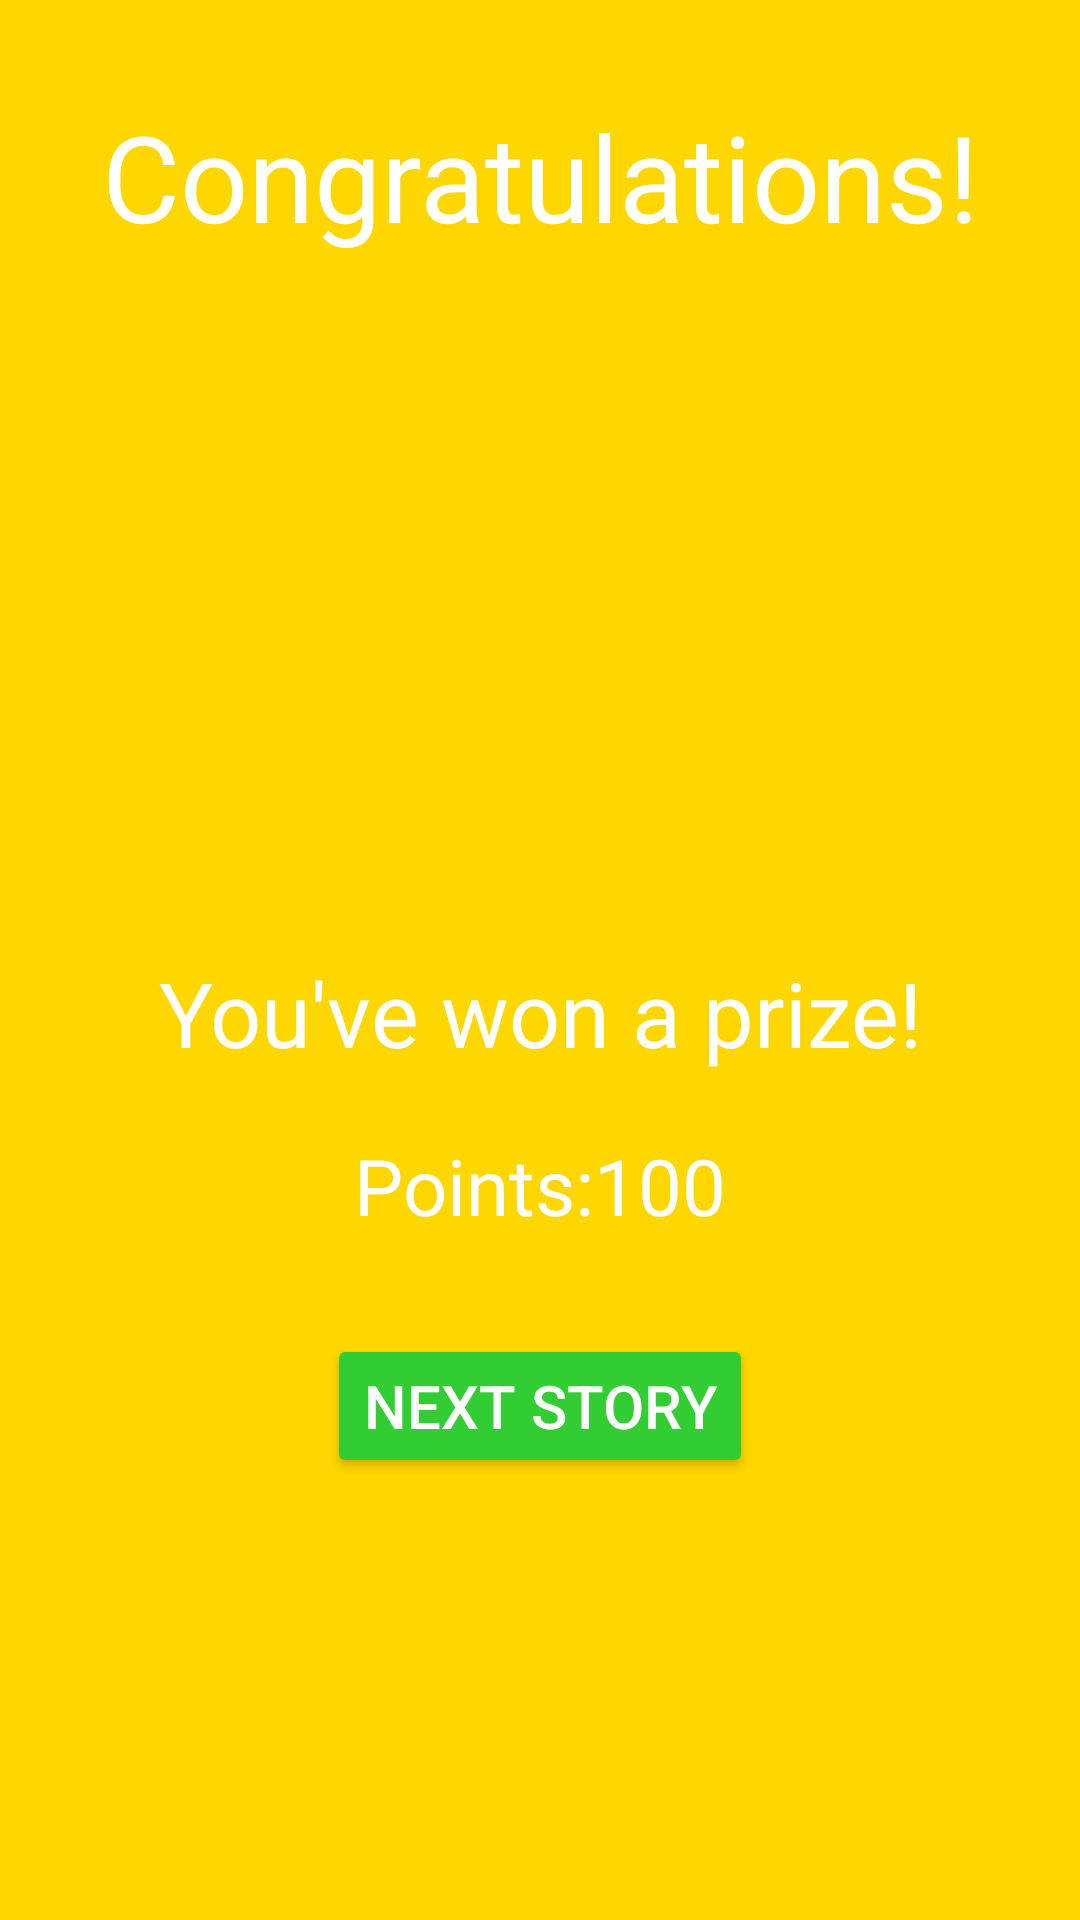

This screen was rendered from an Android layout file. Write that file and the resources it references.
<!-- AndroidManifest.xml: application theme Theme.QuizApp -->
<!-- res/layout/activity_winner.xml -->
<?xml version="1.0" encoding="utf-8"?>
<androidx.constraintlayout.widget.ConstraintLayout xmlns:android="http://schemas.android.com/apk/res/android"
    xmlns:app="http://schemas.android.com/apk/res-auto"
    xmlns:tools="http://schemas.android.com/tools"
    android:layout_width="match_parent"
    android:layout_height="match_parent"
    android:background="#FFD700"
    tools:context=".Winner">

    <TextView
        android:id="@+id/congratulationsText"
        android:layout_width="wrap_content"
        android:layout_height="wrap_content"
        android:text="@string/congratulations"
        android:textSize="40sp"
        android:textColor="#FFFFFF"
        android:layout_marginTop="32dp"
        app:layout_constraintTop_toTopOf="parent"
        app:layout_constraintStart_toStartOf="parent"
        app:layout_constraintEnd_toEndOf="parent" />

    <ImageView
        android:id="@+id/winnerImage"
        android:layout_width="200dp"
        android:layout_height="200dp"
        android:src="@drawable/ic_winner"
        android:contentDescription="@string/winner"
        android:layout_marginTop="16dp"
        app:layout_constraintTop_toBottomOf="@+id/congratulationsText"
        app:layout_constraintStart_toStartOf="parent"
        app:layout_constraintEnd_toEndOf="parent" />

    <TextView
        android:id="@+id/prizeText"
        android:layout_width="wrap_content"
        android:layout_height="wrap_content"
        android:text="@string/you_ve_won_a_prize"
        android:textSize="30sp"
        android:textColor="#FFFFFF"
        android:layout_marginTop="16dp"
        app:layout_constraintTop_toBottomOf="@+id/winnerImage"
        app:layout_constraintStart_toStartOf="parent"
        app:layout_constraintEnd_toEndOf="parent" />

    <TextView
        android:id="@+id/pointsText"
        android:layout_width="wrap_content"
        android:layout_height="wrap_content"
        android:text="Points:100"
        android:textSize="26sp"
        android:textColor="#FFFFFF"
        android:layout_marginTop="20dp"
        app:layout_constraintTop_toBottomOf="@+id/prizeText"
        app:layout_constraintStart_toStartOf="parent"
        app:layout_constraintEnd_toEndOf="parent" />

    <Button
        android:id="@+id/playAgainButton"
        android:layout_width="wrap_content"
        android:layout_height="wrap_content"
        android:text="@string/next_story"
        android:textSize="20sp"
        android:textColor="#FFFFFF"
        android:backgroundTint="#32CD32"
        android:layout_marginTop="32dp"
        app:layout_constraintTop_toBottomOf="@+id/pointsText"
        app:layout_constraintStart_toStartOf="parent"
        app:layout_constraintEnd_toEndOf="parent" />

</androidx.constraintlayout.widget.ConstraintLayout>
<!-- resources referenced by this layout -->
<resources>
  <string name="congratulations">Congratulations!</string>
  <string name="next_story">Next Story</string>
  <string name="winner">Winner</string>
  <string name="you_ve_won_a_prize">You\'ve won a prize!</string>
  <style name="Theme.QuizApp" parent="Base.Theme.QuizApp" />
  <style name="Base.Theme.QuizApp" parent="Theme.Material3.DayNight.NoActionBar">
          
          
      </style>
</resources>
